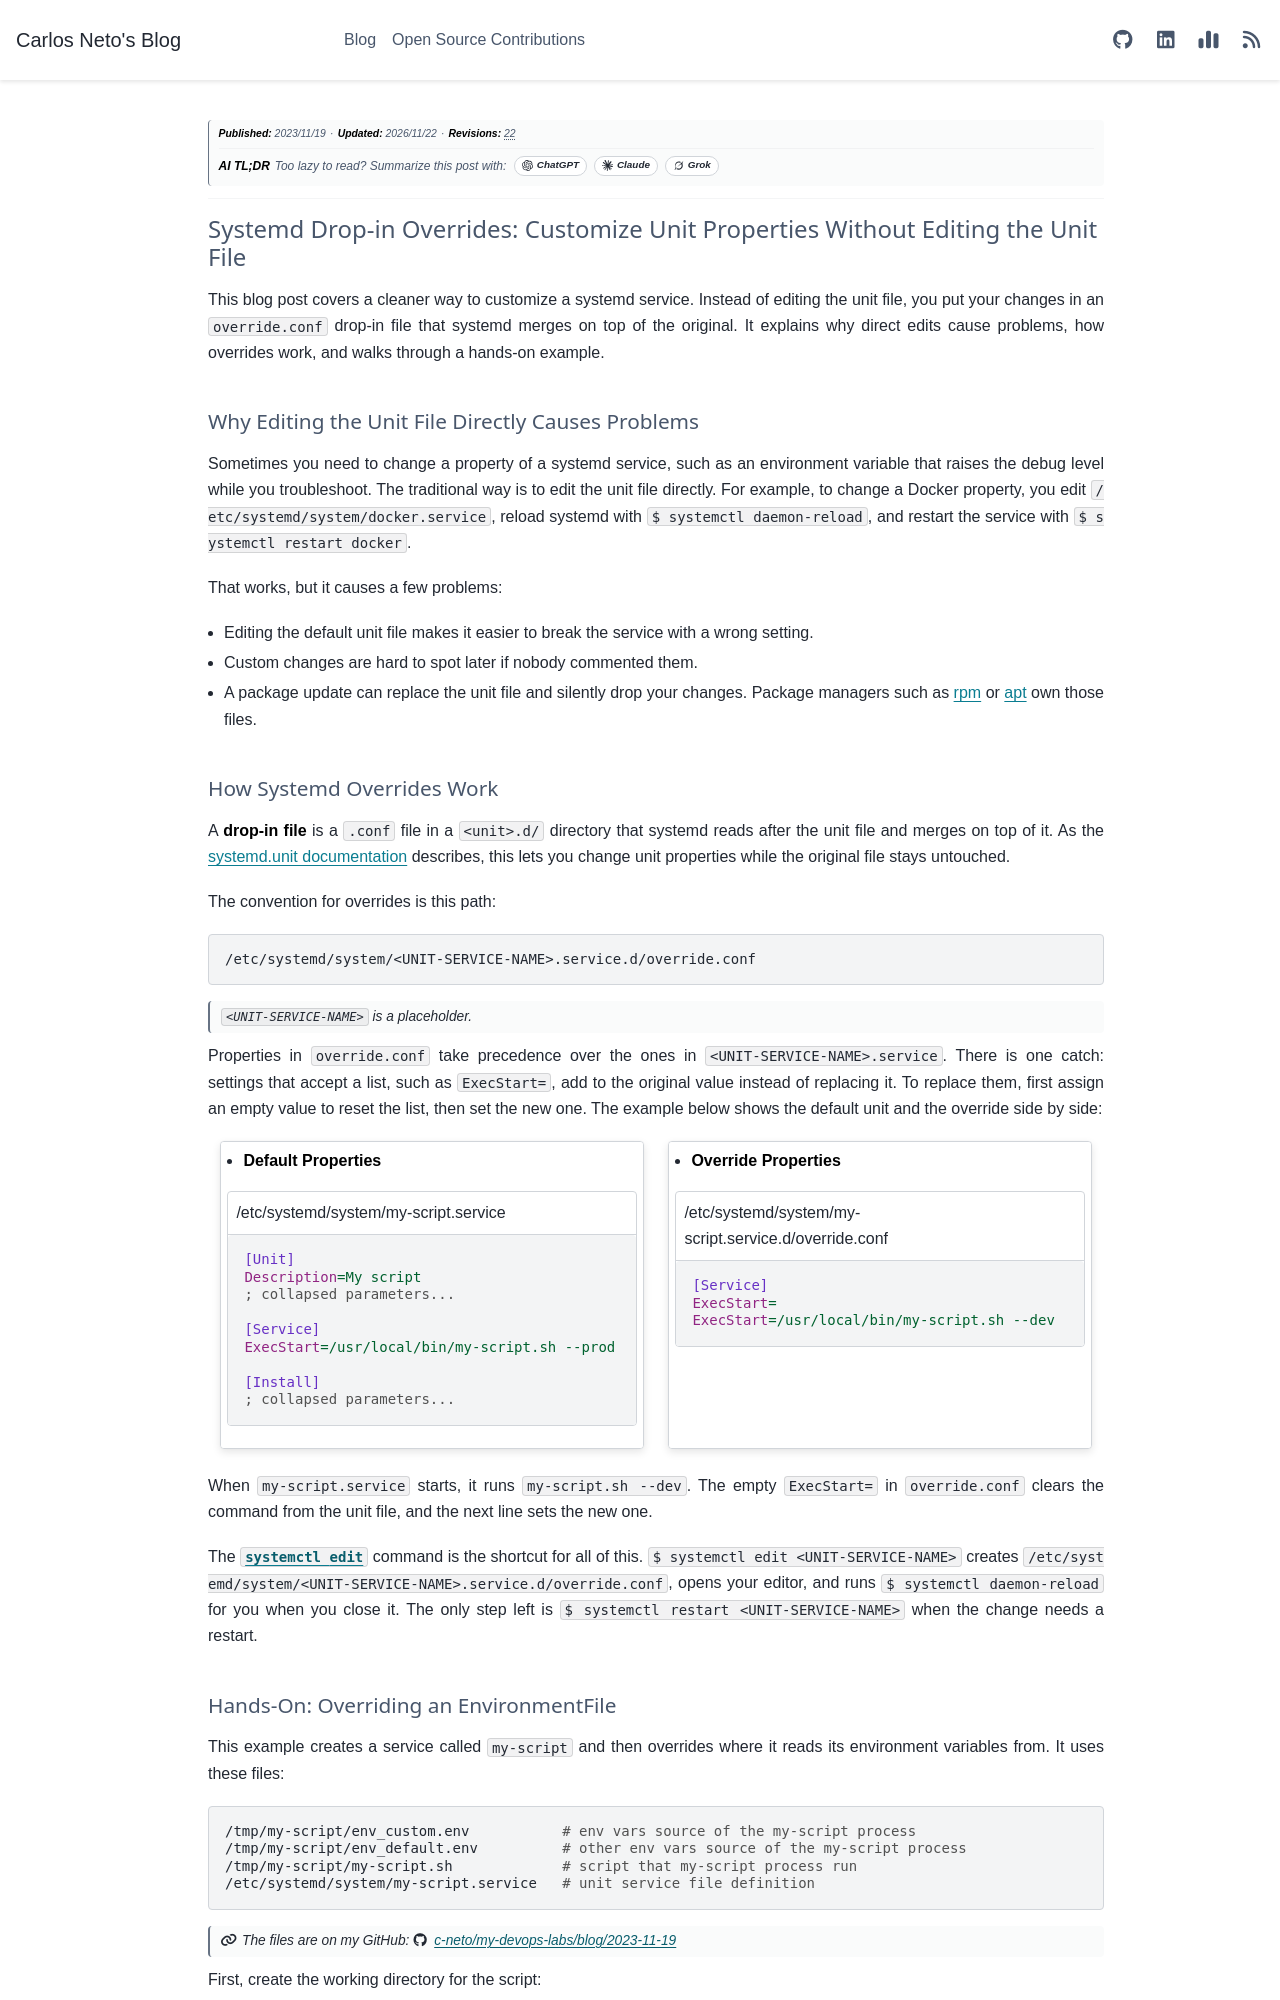

repository: c-neto/carlosneto.dev · page: blog/2023/2023-11-19-systemd-override-parameters/index.html · generator: sphinx

---
tags: systemd
date: "2023-11-19"
category: Linux
author: Carlos Neto
title: "Systemd Drop-in Overrides: Customize Unit Properties Without Editing the Unit File"
description: "How to customize a systemd service with an override.conf drop-in instead of editing the unit file, how systemctl edit creates it, and a hands-on example that overrides an EnvironmentFile."
myst:
  html_meta:
    description: "How to customize a systemd service with an override.conf drop-in instead of editing the unit file, how systemctl edit creates it, and a hands-on example that overrides an EnvironmentFile."
og:title: "Systemd Drop-in Overrides: Customize Unit Properties Without Editing the Unit File"
og:description: "How to customize a systemd service with an override.conf drop-in instead of editing the unit file, how systemctl edit creates it, and a hands-on example that overrides an EnvironmentFile."
---

*__Publication Date:__ 2023/11/19*

---

# Systemd Drop-in Overrides: Customize Unit Properties Without Editing the Unit File

This blog post covers a cleaner way to customize a systemd service. Instead of editing the unit file, you put your changes in an `override.conf` drop-in file that systemd merges on top of the original. It explains why direct edits cause problems, how overrides work, and walks through a hands-on example.

## Why Editing the Unit File Directly Causes Problems

Sometimes you need to change a property of a systemd service, such as an environment variable that raises the debug level while you troubleshoot. The traditional way is to edit the unit file directly. For example, to change a Docker property, you edit `/etc/systemd/system/docker.service`, reload systemd with `$ systemctl daemon-reload`, and restart the service with `$ systemctl restart docker`.

That works, but it causes a few problems:

- Editing the default unit file makes it easier to break the service with a wrong setting.
- Custom changes are hard to spot later if nobody commented them.
- A package update can replace the unit file and silently drop your changes. Package managers such as [rpm](https://rpm.org/) or [apt](https://wiki.debian.org/Apt) own those files.

## How Systemd Overrides Work

A **drop-in file** is a `.conf` file in a `<unit>.d/` directory that systemd reads after the unit file and merges on top of it. As the [systemd.unit documentation](https://www.freedesktop.org/software/systemd/man/latest/systemd.unit.html) describes, this lets you change unit properties while the original file stays untouched.

The convention for overrides is this path:

```text
/etc/systemd/system/<UNIT-SERVICE-NAME>.service.d/override.conf
```

> _`<UNIT-SERVICE-NAME>` is a placeholder._

Properties in `override.conf` take precedence over the ones in `<UNIT-SERVICE-NAME>.service`. There is one catch: settings that accept a list, such as `ExecStart=`, add to the original value instead of replacing it. To replace them, first assign an empty value to reset the list, then set the new one. The example below shows the default unit and the override side by side:

::::{grid}

:::{grid-item-card}
- __Default Properties__
```{code-block} ini
:caption: /etc/systemd/system/my-script.service

[Unit]
Description=My script
; collapsed parameters...

[Service]
ExecStart=/usr/local/bin/my-script.sh --prod

[Install]
; collapsed parameters...
```
:::

:::{grid-item-card}
- __Override Properties__
```{code-block} ini
:caption: /etc/systemd/system/my-script.service.d/override.conf

[Service]
ExecStart=
ExecStart=/usr/local/bin/my-script.sh --dev
```
:::

::::

When `my-script.service` starts, it runs `my-script.sh --dev`. The empty `ExecStart=` in `override.conf` clears the command from the unit file, and the next line sets the new one.

The [`systemctl edit`](https://www.freedesktop.org/software/systemd/man/latest/systemctl.html) command is the shortcut for all of this. `$ systemctl edit <UNIT-SERVICE-NAME>` creates `/etc/systemd/system/<UNIT-SERVICE-NAME>.service.d/override.conf`, opens your editor, and runs `$ systemctl daemon-reload` for you when you close it. The only step left is `$ systemctl restart <UNIT-SERVICE-NAME>` when the change needs a restart.
